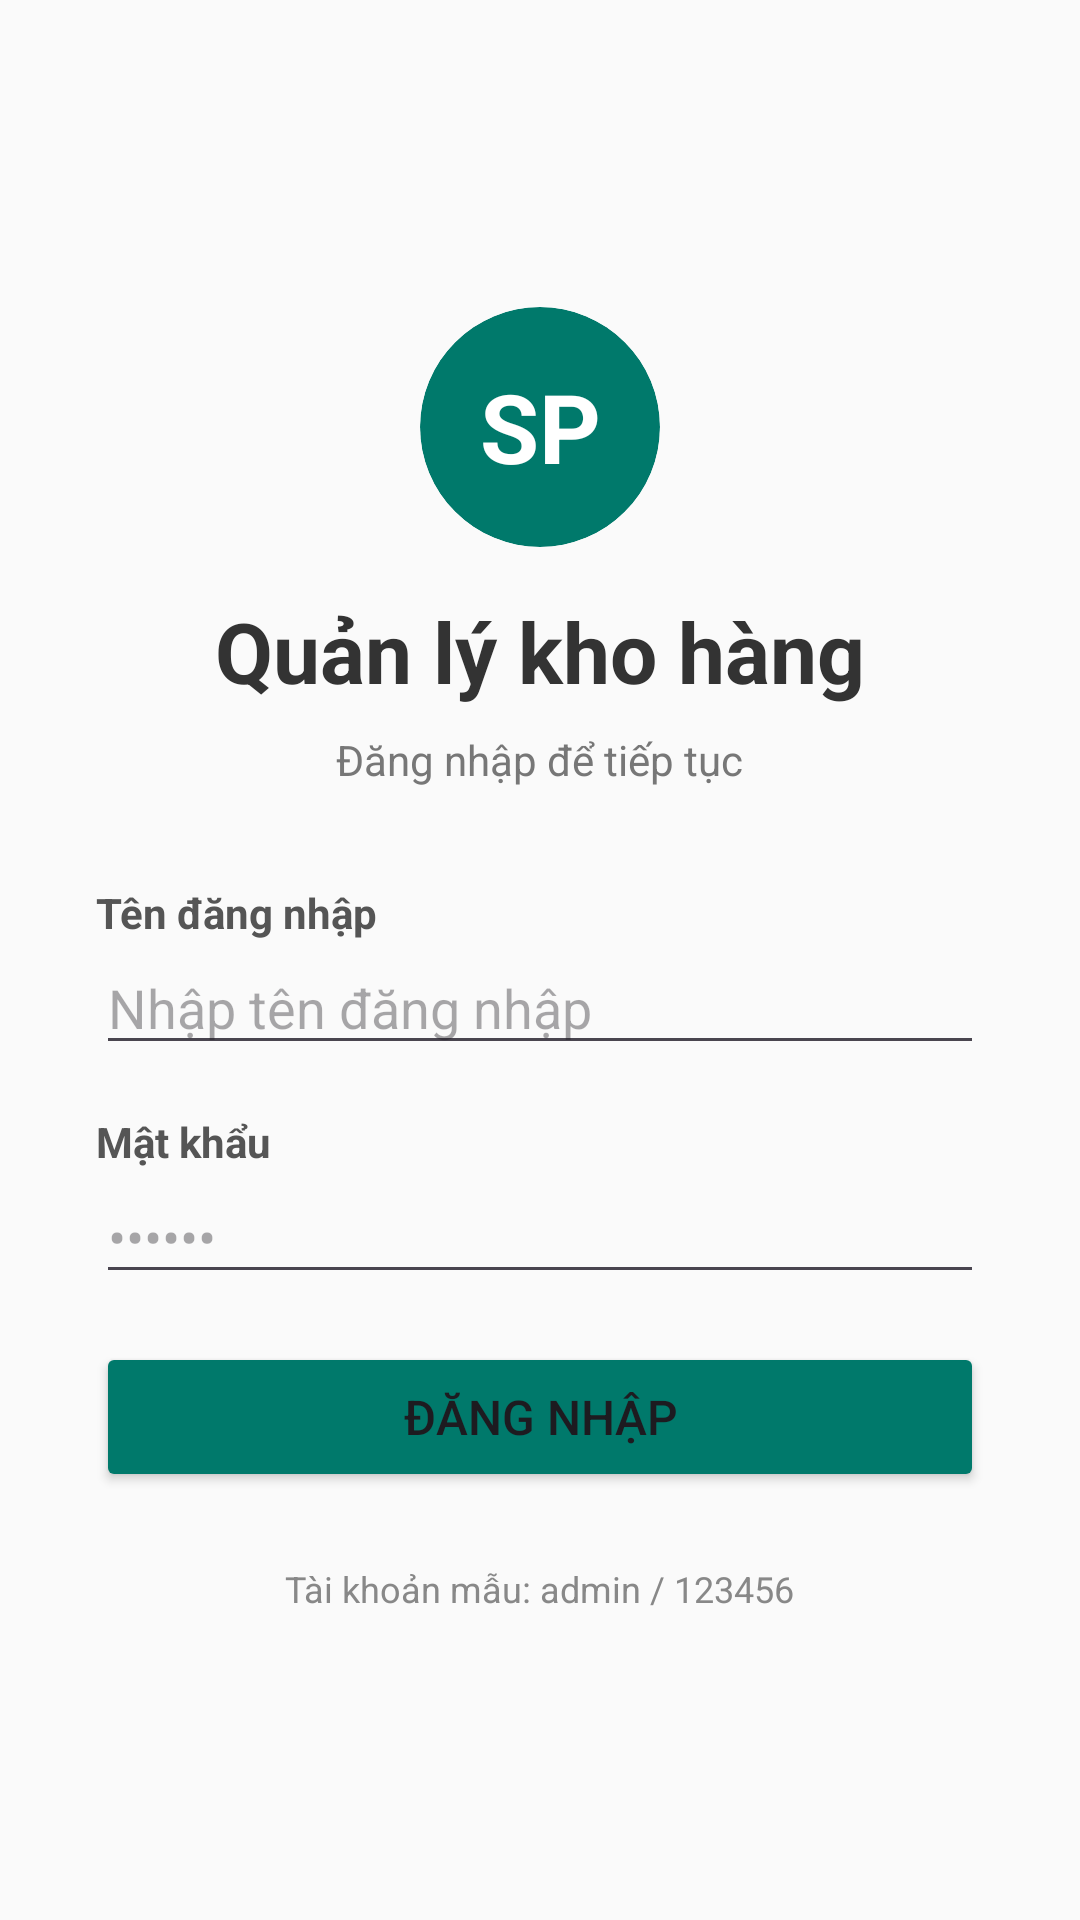

Write the Android layout XML for this screen, with the resource values it uses.
<!-- AndroidManifest.xml: application theme Theme.Quan_Ly_Kho_Hang -->
<!-- res/layout/activity_login.xml -->
<?xml version="1.0" encoding="utf-8"?>
<LinearLayout xmlns:android="http://schemas.android.com/apk/res/android"
    xmlns:app="http://schemas.android.com/apk/res-auto"
    android:layout_width="match_parent"
    android:layout_height="match_parent"
    android:orientation="vertical"
    android:padding="32dp"
    android:gravity="center"
    android:background="#FAFAFA">

    
    <androidx.cardview.widget.CardView
        android:layout_width="80dp"
        android:layout_height="80dp"
        app:cardCornerRadius="40dp"
        app:cardBackgroundColor="#00796B"
        app:cardElevation="0dp"
        android:layout_marginBottom="16dp">

        <TextView
            android:layout_width="match_parent"
            android:layout_height="match_parent"
            android:text="SP"
            android:textColor="#FFFFFF"
            android:textSize="32sp"
            android:textStyle="bold"
            android:gravity="center"/>
    </androidx.cardview.widget.CardView>

    
    <TextView
        android:layout_width="wrap_content"
        android:layout_height="wrap_content"
        android:text="Quản lý kho hàng"
        android:textSize="28sp"
        android:textStyle="bold"
        android:textColor="#333333" />

    
    <TextView
        android:layout_width="wrap_content"
        android:layout_height="wrap_content"
        android:text="Đăng nhập để tiếp tục"
        android:textSize="14sp"
        android:textColor="#777777"
        android:layout_marginTop="8dp"
        android:layout_marginBottom="32dp" />

    
    <TextView
        android:layout_width="match_parent"
        android:layout_height="wrap_content"
        android:text="Tên đăng nhập"
        android:textStyle="bold"
        android:textColor="#555555" />

    <EditText
        android:id="@+id/etUsername"
        android:layout_width="match_parent"
        android:layout_height="wrap_content"
        android:hint="Nhập tên đăng nhập"
        android:layout_marginBottom="16dp"/>

    
    <TextView
        android:layout_width="match_parent"
        android:layout_height="wrap_content"
        android:text="Mật khẩu"
        android:textStyle="bold"
        android:textColor="#555555" />

    <EditText
        android:id="@+id/etPassword"
        android:layout_width="match_parent"
        android:layout_height="wrap_content"
        android:hint="••••••"
        android:inputType="textPassword"
        android:layout_marginBottom="16dp"/>

    
    <TextView
        android:id="@+id/tvLoginError"
        android:layout_width="match_parent"
        android:layout_height="wrap_content"
        android:textColor="#D32F2F"
        android:visibility="gone"
        android:layout_marginBottom="16dp"/>

    
    <Button
        android:id="@+id/btnLogin"
        android:layout_width="match_parent"
        android:layout_height="50dp"
        android:text="Đăng nhập"
        android:textSize="16sp"
        android:backgroundTint="#00796B"
        android:layout_marginBottom="24dp"/>

    
    <TextView
        android:layout_width="wrap_content"
        android:layout_height="wrap_content"
        android:text="Tài khoản mẫu: admin / 123456"
        android:textSize="12sp"
        android:textColor="#888888" />

</LinearLayout>
<!-- resources referenced by this layout -->
<resources>
  <style name="Theme.Quan_Ly_Kho_Hang" parent="Base.Theme.Quan_Ly_Kho_Hang" />
  <style name="Base.Theme.Quan_Ly_Kho_Hang" parent="Theme.Material3.DayNight.NoActionBar">
          
          
      </style>
</resources>
